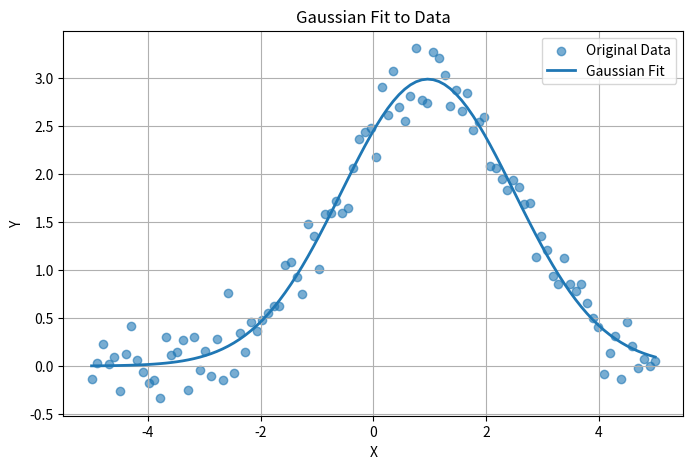

Here is the Python script that generated this plot:
"""
Enunciado:

Explora el análisis avanzado de datos y la aplicación de ajustes no lineales mediante el uso de SciPy. Este ejercicio se
centra en ajustar una función gaussiana a un conjunto de datos usando el módulo scipy.optimize.curve_fit y en calcular
la integral de esta curva con scipy.integrate.quad.

Implementar la función gaussian_fit_and_integration(data_x, data_y) que realice lo siguiente:
    Ajuste de Curva Gaussiana: Utilizar scipy.optimize.curve_fit para ajustar una curva gaussiana a los datos.
    Integración Numérica: Calcular la integral de la curva gaussiana ajustada sobre el rango de data_x utilizando
    scipy.integrate.quad.

Además, implementar la función plot_gaussian_fit(data_x, data_y, gaussian_params) para visualizar los datos originales
y la curva gaussiana ajustada.

Parámetros:
    data_x (List[float]): Lista de valores en el eje x.
    data_y (List[float]): Lista de valores en el eje y correspondientes a data_x.
    gaussian_params (Tuple[float]): Parámetros (amplitud, centro, ancho) de la curva gaussiana ajustada.

Ejemplo:
    Entrada:
        data_x = np.linspace(-5, 5, 100)
        data_y = 3 * np.exp(-(data_x - 1)**2 / (2 * 1.5**2)) + np.random.normal(0, 0.2, 100)
    Ejecución:
        gaussian_params, integral = gaussian_fit_and_integration(data_x, data_y)
        plot_gaussian_fit(data_x, data_y, gaussian_params)
    Salida:
        Un gráfico mostrando los datos originales y la curva gaussiana ajustada.
        La integral de la curva gaussiana ajustada.
"""

from scipy import optimize, integrate
import numpy as np
import matplotlib.pyplot as plt
import typing as t


def gaussian(x: float, amplitude: float, mean: float, stddev: float) -> float:
    return amplitude * np.exp(-((x - mean) ** 2) / (2 * stddev**2))

def gaussian_fit_and_integration(
    data_x: t.List[float], data_y: t.List[float]
) -> t.Tuple[t.Tuple[float], float]:

    x = np.array(data_x)
    y = np.array(data_y)

    
    initial_guess = [
        np.max(y),          # amplitude
        x[np.argmax(y)],    # mean
        np.std(x),          # stddev
    ]

    
    params, _ = optimize.curve_fit(gaussian, x, y, p0=initial_guess)

    amplitude, mean, stddev = params

    
    integral, _ = integrate.quad(
        gaussian, x.min(), x.max(), args=(amplitude, mean, stddev)
    )

    return (amplitude, mean, stddev), integral


def plot_gaussian_fit(
    data_x: t.List[float], data_y: t.List[float], gaussian_params: t.Tuple[float]
):
    x = np.array(data_x)
    y = np.array(data_y)

    y_fit = gaussian(x, *gaussian_params)

    plt.figure(figsize=(8, 5))
    plt.scatter(x, y, label="Original Data", alpha=0.6)
    plt.plot(x, y_fit, label="Gaussian Fit", linewidth=2)
    plt.xlabel("X")
    plt.ylabel("Y")
    plt.title("Gaussian Fit to Data")
    plt.legend()
    plt.grid(True)
    plt.show()


# Si quieres probar tu código, descomenta las siguientes líneas y ejecuta el script
data_x = np.linspace(-5, 5, 100)
data_y = 3 * np.exp(-(data_x - 1) ** 2 / (2 * 1.5 ** 2)) + np.random.normal(0, 0.2, 100)
gaussian_params, integral = gaussian_fit_and_integration(data_x, data_y)
print("Integral de la curva gaussiana ajustada:", integral)
plot_gaussian_fit(data_x, data_y, gaussian_params)
